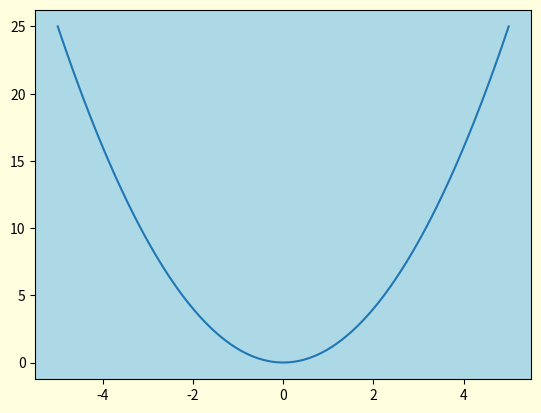

This chart was generated by the following Python code:
import matplotlib.pyplot as plt
import numpy as np

fig = plt.figure()
fig.set_facecolor('lightyellow')

ax = fig.add_subplot(111)
ax.set_facecolor('lightblue')

x = np.linspace(-5, 5, 100)
ax.plot(x, x**2)

plt.show()
